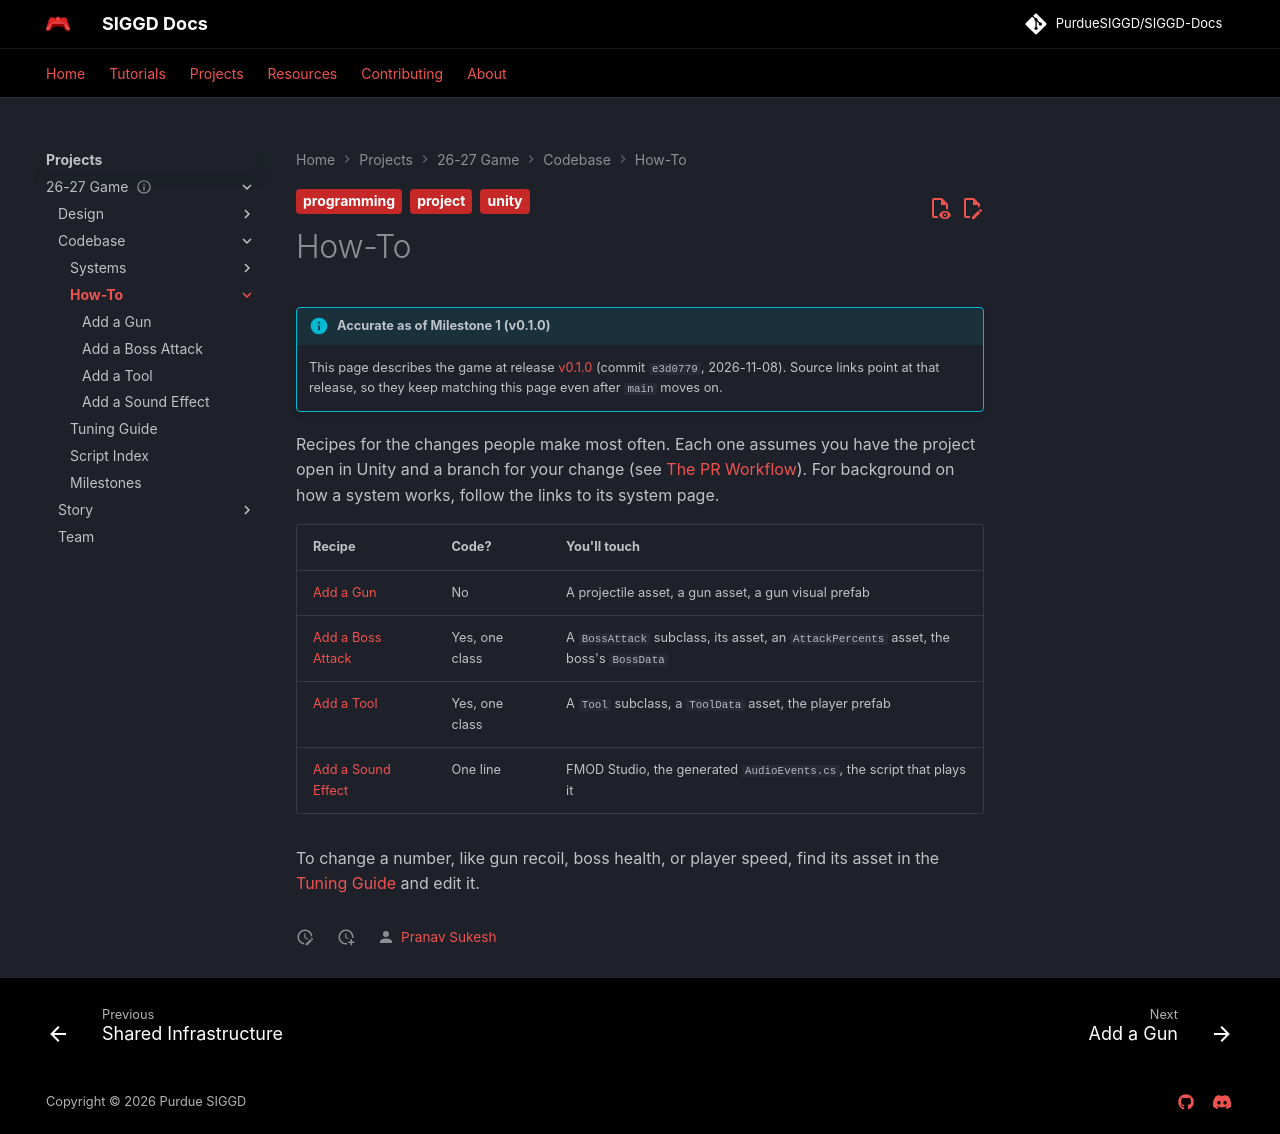

repository: PurdueSIGGD/SIGGD-Docs · page: projects/2627-game/codebase/how-to/index.html · generator: mkdocs

---
title: 26-27 Game - How-To
description: "Step-by-step recipes for the most common changes to Space Jam."
tags:
  - project
  - programming
  - unity
---

# How-To

--8<-- "includes/2627-game/milestone.md"

Recipes for the changes people make most often. Each one assumes you have the project open in Unity and a branch for your change (see [The PR Workflow](../../../../tutorials/general/gitgood2.md)). For background on how a system works, follow the links to its system page.

| Recipe | Code? | You'll touch |
|---|---|---|
| [Add a Gun](add-a-gun.md) | No | A projectile asset, a gun asset, a gun visual prefab |
| [Add a Boss Attack](add-a-boss-attack.md) | Yes, one class | A `BossAttack` subclass, its asset, an `AttackPercents` asset, the boss's `BossData` |
| [Add a Tool](add-a-tool.md) | Yes, one class | A `Tool` subclass, a `ToolData` asset, the player prefab |
| [Add a Sound Effect](add-a-sound.md) | One line | FMOD Studio, the generated `AudioEvents.cs`, the script that plays it |

To change a number, like gun recoil, boss health, or player speed, find its asset in the [Tuning Guide](../tuning-guide.md) and edit it.
